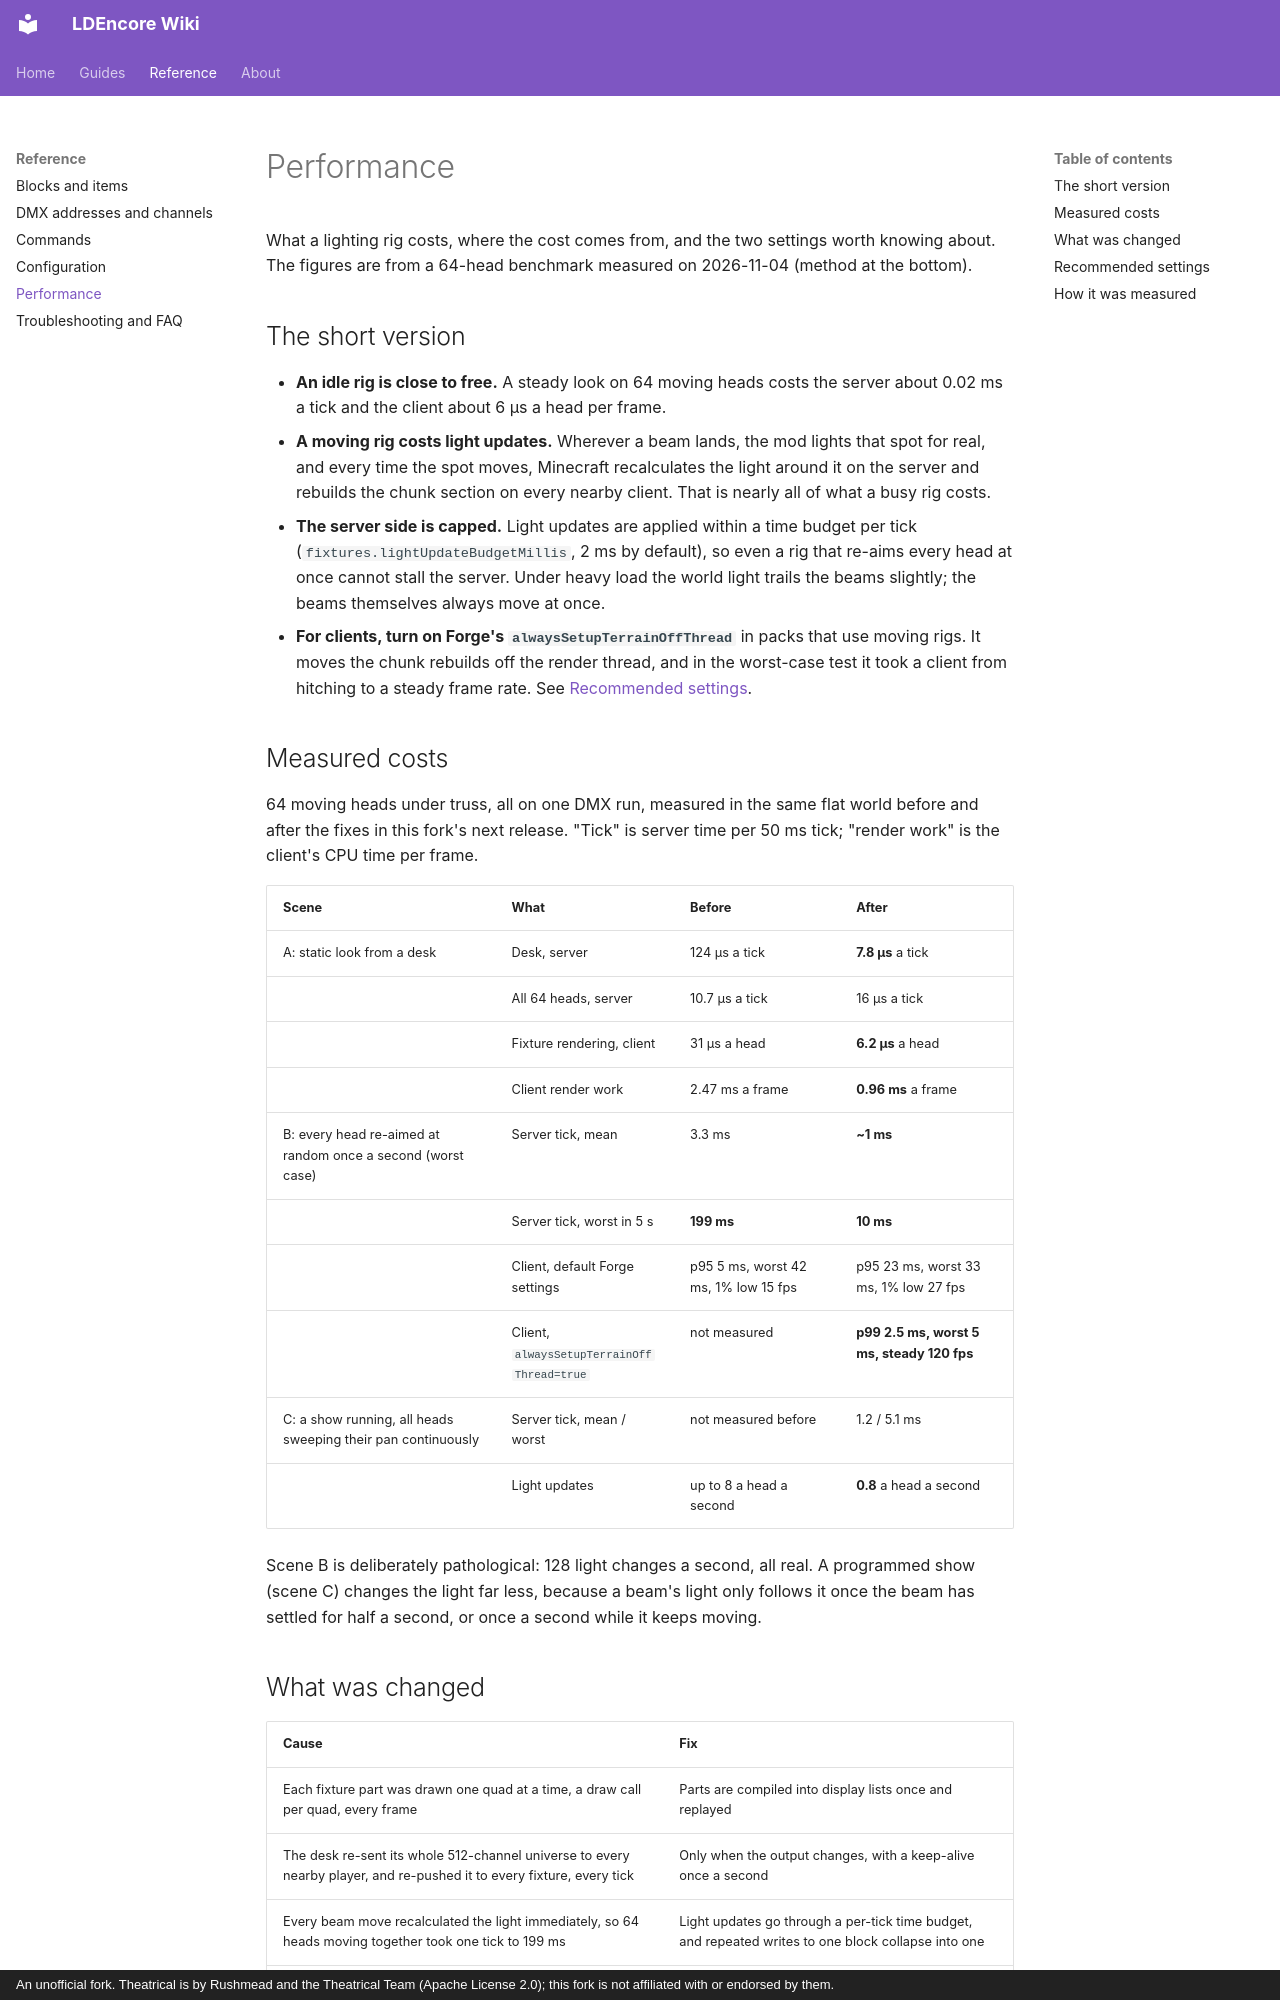

repository: Mica-Technologies/LDEncore · page: reference/performance/index.html · generator: mkdocs · copyright: An unofficial fork. Theatrical is by Rushmead and the Theatrical Team (Apache License 2.0); this fork is not affiliated with or endorsed by them.

# Performance

What a lighting rig costs, where the cost comes from, and the two settings worth knowing about.
The figures are from a 64-head benchmark measured on 2026-11-04 (method at the bottom).

## The short version

- **An idle rig is close to free.** A steady look on 64 moving heads costs the server about
  0.02 ms a tick and the client about 6 µs a head per frame.
- **A moving rig costs light updates.** Wherever a beam lands, the mod lights that spot for real,
  and every time the spot moves, Minecraft recalculates the light around it on the server and
  rebuilds the chunk section on every nearby client. That is nearly all of what a busy rig costs.
- **The server side is capped.** Light updates are applied within a time budget per tick
  (`fixtures.lightUpdateBudgetMillis`, 2 ms by default), so even a rig that re-aims every head at
  once cannot stall the server. Under heavy load the world light trails the beams slightly; the
  beams themselves always move at once.
- **For clients, turn on Forge's `alwaysSetupTerrainOffThread`** in packs that use moving rigs. It
  moves the chunk rebuilds off the render thread, and in the worst-case test it took a client from
  hitching to a steady frame rate. See [Recommended settings](#recommended-settings).

## Measured costs

64 moving heads under truss, all on one DMX run, measured in the same flat world before and after
the fixes in this fork's next release. "Tick" is server time per 50 ms tick; "render work" is the
client's CPU time per frame.

| Scene | What | Before | After |
|---|---|---|---|
| A: static look from a desk | Desk, server | 124 µs a tick | **7.8 µs** a tick |
| | All 64 heads, server | 10.7 µs a tick | 16 µs a tick |
| | Fixture rendering, client | 31 µs a head | **6.2 µs** a head |
| | Client render work | 2.47 ms a frame | **0.96 ms** a frame |
| B: every head re-aimed at random once a second (worst case) | Server tick, mean | 3.3 ms | **~1 ms** |
| | Server tick, worst in 5 s | **199 ms** | **10 ms** |
| | Client, default Forge settings | p95 5 ms, worst 42 ms, 1% low 15 fps | p95 23 ms, worst 33 ms, 1% low 27 fps |
| | Client, `alwaysSetupTerrainOffThread=true` | not measured | **p99 2.5 ms, worst 5 ms, steady 120 fps** |
| C: a show running, all heads sweeping their pan continuously | Server tick, mean / worst | not measured before | 1.2 / 5.1 ms |
| | Light updates | up to 8 a head a second | **0.8** a head a second |

Scene B is deliberately pathological: 128 light changes a second, all real. A programmed show
(scene C) changes the light far less, because a beam's light only follows it once the beam has
settled for half a second, or once a second while it keeps moving.
